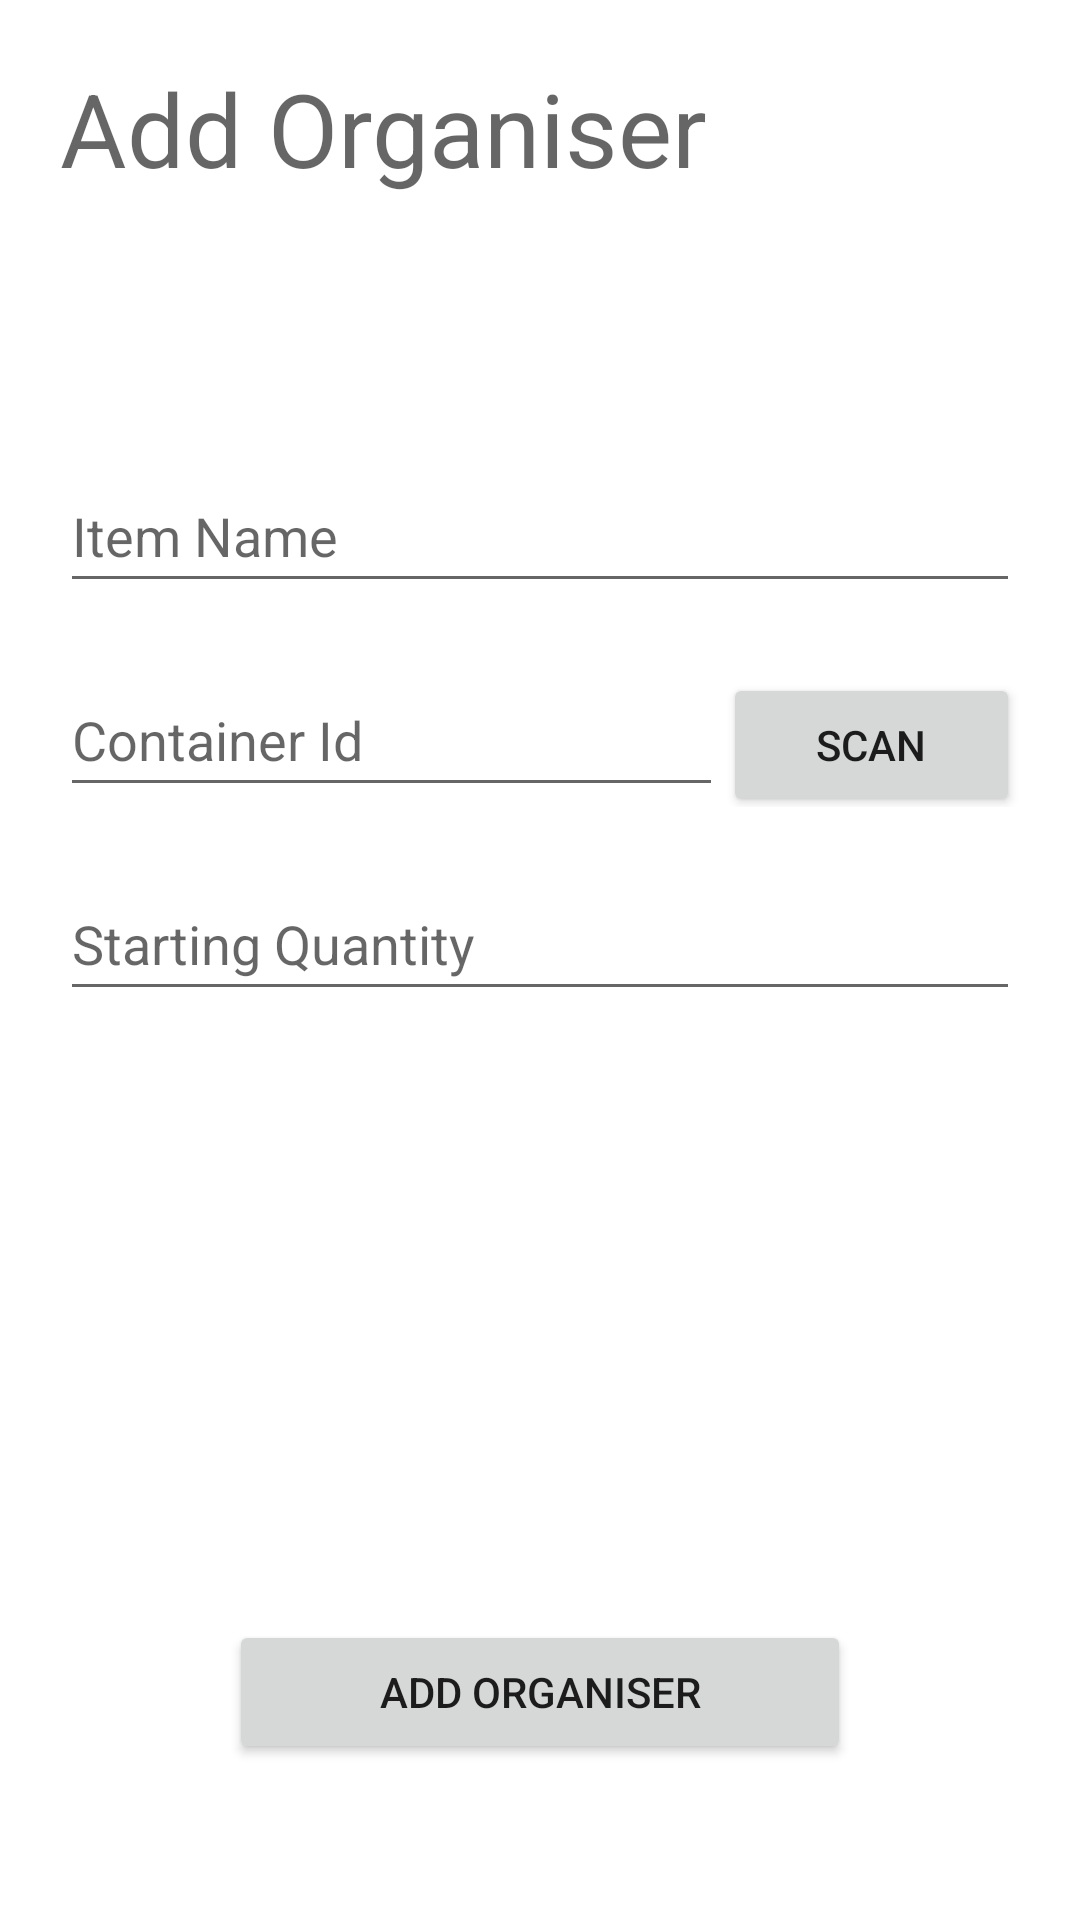

The Android layout XML behind this screen, and the referenced resources:
<!-- AndroidManifest.xml: application theme Theme.ShedManagementSystem -->
<!-- res/layout/activity_add_organiser.xml -->
<?xml version="1.0" encoding="utf-8"?>
<androidx.constraintlayout.widget.ConstraintLayout xmlns:android="http://schemas.android.com/apk/res/android"
    xmlns:app="http://schemas.android.com/apk/res-auto"
    xmlns:tools="http://schemas.android.com/tools"
    android:layout_width="match_parent"
    android:layout_height="match_parent"
    tools:context=".AddOrganiserActivity">

    <androidx.constraintlayout.widget.ConstraintLayout
        android:id="@+id/constraintLayout2"
        android:layout_width="match_parent"
        android:layout_height="match_parent"
        android:layout_marginStart="20dp"
        android:layout_marginEnd="20dp"
        android:layout_marginBottom="150dp"
        app:layout_constraintBottom_toTopOf="@+id/linearLayout3"
        app:layout_constraintEnd_toEndOf="parent"
        app:layout_constraintHorizontal_bias="0.0"
        app:layout_constraintStart_toStartOf="parent"
        app:layout_constraintTop_toTopOf="parent">

        <LinearLayout
            android:layout_width="0dp"
            android:layout_height="wrap_content"
            android:orientation="vertical"
            app:layout_constraintBottom_toBottomOf="parent"
            app:layout_constraintEnd_toEndOf="parent"
            app:layout_constraintStart_toStartOf="parent"
            app:layout_constraintTop_toTopOf="parent">

            <LinearLayout
                android:layout_width="match_parent"
                android:layout_height="match_parent"
                android:orientation="horizontal">

                <EditText
                    android:id="@+id/itemName"
                    android:layout_width="0dp"
                    android:layout_height="wrap_content"
                    android:layout_weight="1"
                    android:ems="10"
                    android:hint="Item Name"
                    android:inputType="text"
                    android:minHeight="48dp"
                    android:importantForAutofill="no" />
            </LinearLayout>

            <Space
                android:layout_width="match_parent"
                android:layout_height="20dp" />

            <LinearLayout
                android:layout_width="match_parent"
                android:layout_height="match_parent"
                android:orientation="horizontal">

                <EditText
                    android:id="@+id/containerId"
                    android:layout_width="wrap_content"
                    android:layout_height="wrap_content"
                    android:layout_weight="1"
                    android:ems="10"
                    android:hint="Container Id"
                    android:inputType="text"
                    android:minHeight="48dp" />

                <Button
                    android:id="@+id/scanContainerIdButton"
                    android:layout_width="wrap_content"
                    android:layout_height="wrap_content"
                    android:layout_weight="1"
                    android:minHeight="48dp"
                    android:onClick="onScanContainerIdButtonClicked"
                    android:text="Scan"
                    tools:ignore="TouchTargetSizeCheck" />
            </LinearLayout>

            <Space
                android:layout_width="match_parent"
                android:layout_height="20dp" />

            <LinearLayout
                android:layout_width="match_parent"
                android:layout_height="match_parent"
                android:layout_weight="1"
                android:orientation="horizontal">

                <EditText
                    android:id="@+id/startingQuantity"
                    android:layout_width="wrap_content"
                    android:layout_height="wrap_content"
                    android:layout_weight="1"
                    android:ems="10"
                    android:hint="Starting Quantity"
                    android:inputType="number"
                    android:minHeight="48dp" />
            </LinearLayout>

        </LinearLayout>
    </androidx.constraintlayout.widget.ConstraintLayout>

    <androidx.constraintlayout.widget.ConstraintLayout
        android:id="@+id/constraintLayout3"
        android:layout_width="match_parent"
        android:layout_height="match_parent"
        android:layout_marginStart="20dp"
        android:layout_marginTop="20dp"
        android:layout_marginEnd="20dp"
        app:layout_constraintEnd_toEndOf="parent"
        app:layout_constraintStart_toStartOf="parent"
        app:layout_constraintTop_toTopOf="parent">

        <TextView
            android:id="@+id/headline"
            android:layout_width="match_parent"
            android:layout_height="wrap_content"
            android:hint="Add Organiser"
            android:textSize="34sp"
            app:layout_constraintEnd_toEndOf="parent"
            app:layout_constraintStart_toStartOf="parent"
            app:layout_constraintTop_toTopOf="parent" />

    </androidx.constraintlayout.widget.ConstraintLayout>

    <LinearLayout
        android:id="@+id/linearLayout3"
        android:layout_width="match_parent"
        android:layout_height="50dp"
        android:layout_marginBottom="50dp"
        android:orientation="horizontal"
        app:layout_constraintBottom_toBottomOf="parent"
        app:layout_constraintEnd_toEndOf="parent"
        app:layout_constraintStart_toStartOf="parent">

        <Space
            android:layout_width="wrap_content"
            android:layout_height="wrap_content"
            android:layout_weight="1" />

        <Button
            android:id="@+id/addOrganiserButton"
            android:layout_width="wrap_content"
            android:layout_height="wrap_content"
            android:layout_weight="1"
            android:onClick="onAddOrganiserButtonClicked"
            android:text="Add Organiser"
            tools:ignore="DuplicateSpeakableTextCheck" />

        <Space
            android:layout_width="wrap_content"
            android:layout_height="wrap_content"
            android:layout_weight="1" />
    </LinearLayout>
</androidx.constraintlayout.widget.ConstraintLayout>
<!-- resources referenced by this layout -->
<resources>
  <style name="Theme.ShedManagementSystem" parent="Theme.MaterialComponents.DayNight.NoActionBar">
          
          <item name="colorPrimary">@color/purple_500</item>
          <item name="colorPrimaryVariant">@color/purple_700</item>
          <item name="colorOnPrimary">@color/white</item>
          
          <item name="colorSecondary">@color/teal_200</item>
          <item name="colorSecondaryVariant">@color/teal_700</item>
          <item name="colorOnSecondary">@color/black</item>
          
          <item name="android:statusBarColor" tools:targetApi="l">?attr/colorPrimaryVariant</item>
          
      </style>
  <!-- not gathered from this repository: default colours our renderer supplied (Android Studio template values) -->
  <color name="purple_500">#FF6200EE</color>
  <color name="purple_700">#FF3700B3</color>
  <color name="teal_200">#FF03DAC5</color>
  <color name="teal_700">#FF018786</color>
  <color name="black">#FF000000</color>
  <color name="white">#FFFFFFFF</color>
</resources>
